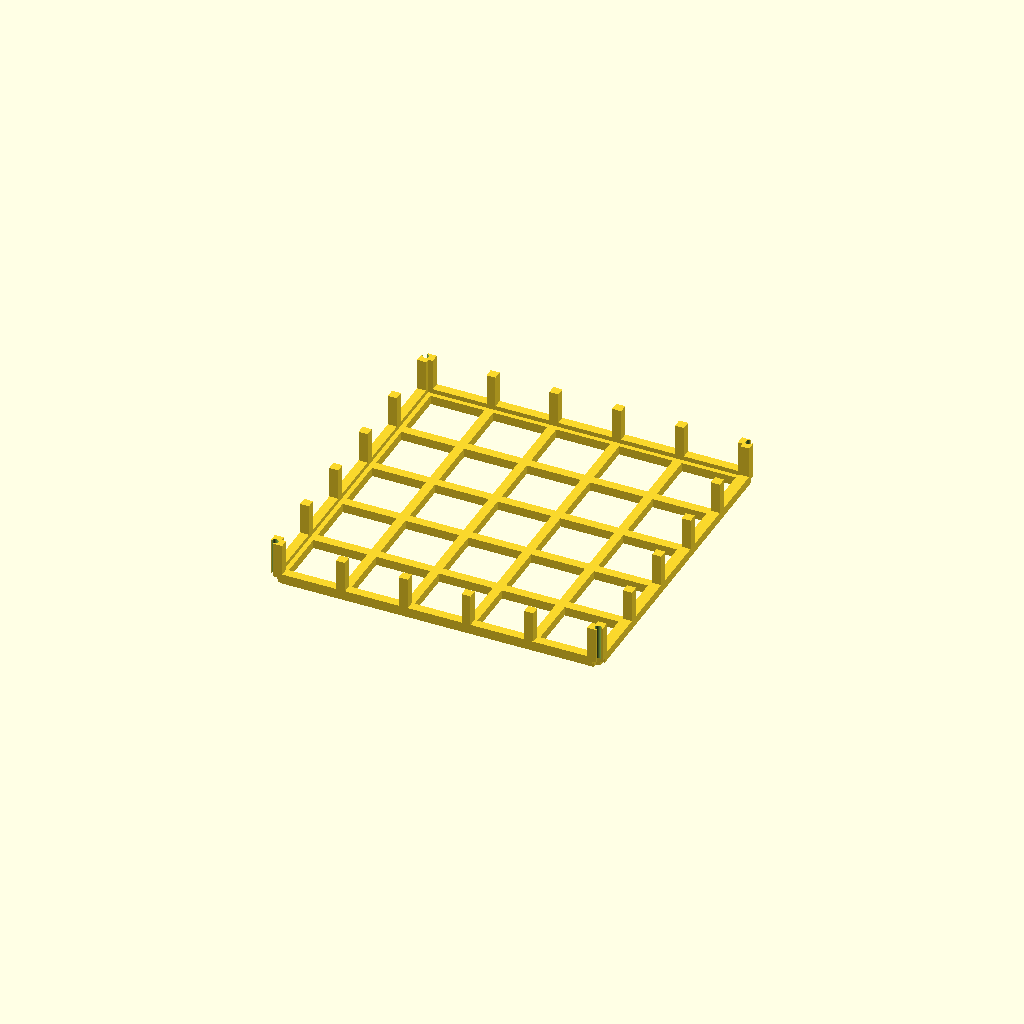
Cell 1: rendered with the file's own defaults.
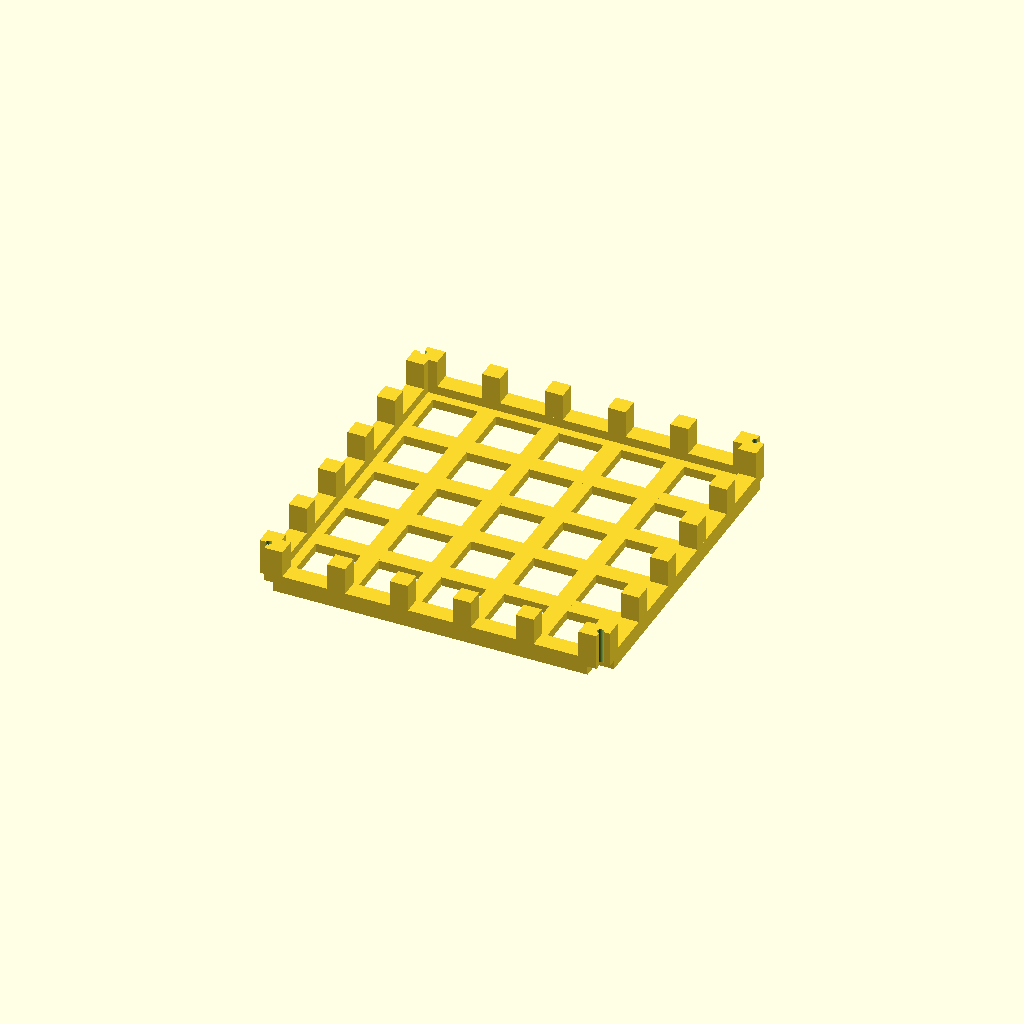
Cell 2: the same model with bar = 20.
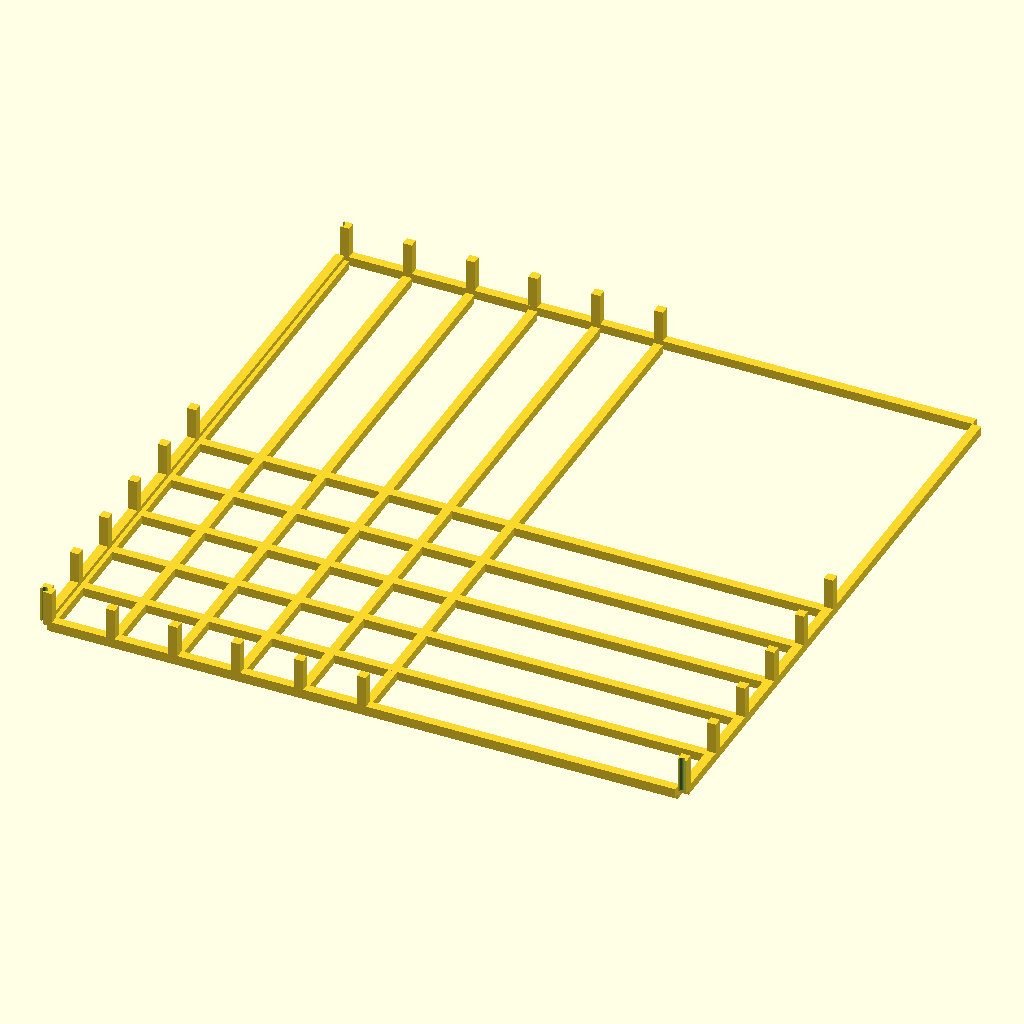
Cell 3: the same model with half_inner = 350.
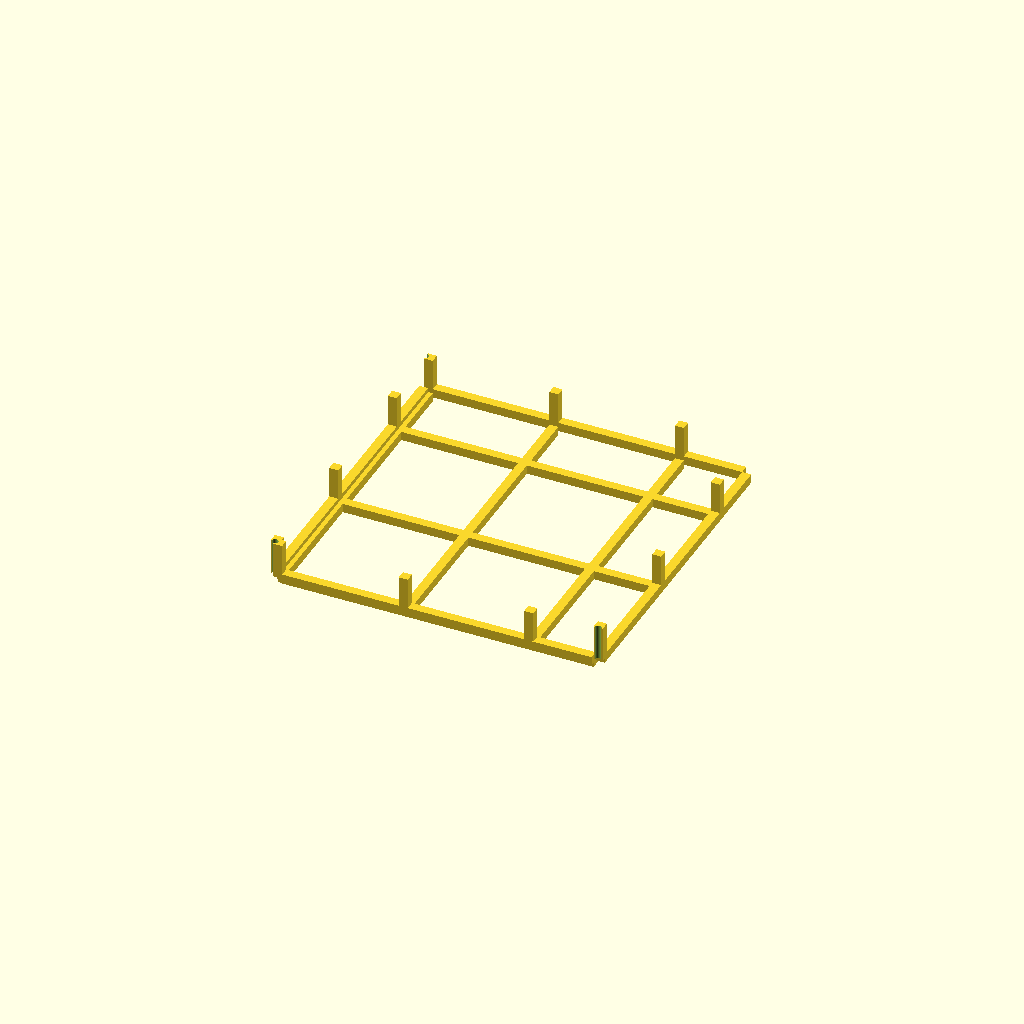
Cell 4: the same model with gap = 140.
All cells are drawn from one camera (rotation 55°, 0°, 25°, orthographic, colour scheme Cornfield), so only the parameter changes between them.
Source of the model, results/29_0_gpt-5.1-HighReasoning.scad:
/*
  Cage slice 01 of 15
  Internal target size ≈350 x 350 x 700 mm.
  Bars: 10 x 10 mm. Clear gap between repeating bars ≈60 mm.
  This file generates the lowest slice (including the floor grid).
*/

bar = 10;
half_inner = 175;
gap = 70;        // center-to-center spacing -> 60 mm clear gap
rod_d = 7;       // clearance for M6 threaded rod
half_outer = half_inner + bar;

function grid_pos(n) = -half_inner + n * gap;

module cage_full() {
  difference() {
    union() {
      // Floor grid at z = -10 .. 0
      for (j = [0:5]) {
        y = grid_pos(j);
        translate([-half_inner, y - bar/2, -bar])
          cube([2*half_inner, bar, bar], center=false);
      }
      for (i = [0:5]) {
        x = grid_pos(i);
        translate([x - bar/2, -half_inner, -bar])
          cube([bar, 2*half_inner, bar], center=false);
      }

      // Roof grid at z = 700 .. 710
      for (j = [0:5]) {
        y = grid_pos(j);
        translate([-half_inner, y - bar/2, 700])
          cube([2*half_inner, bar, bar], center=false);
      }
      for (i = [0:5]) {
        x = grid_pos(i);
        translate([x - bar/2, -half_inner, 700])
          cube([bar, 2*half_inner, bar], center=false);
      }

      // Side walls at x = ±175
      for (side = [-1, 1]) {
        sx = side * half_inner;
        x0 = (side == 1) ? sx : sx - bar;  // +175 or -185
        // Vertical bars on side walls
        for (j = [0:5]) {
          y = grid_pos(j);
          translate([x0, y - bar/2, 0])
            cube([bar, bar, 700], center=false);
        }
        // Horizontal bars on side walls
        for (k = [0:10]) {
          zc = 0 + k * gap;
          translate([x0, -half_inner, zc - bar/2])
            cube([bar, 2*half_inner, bar], center=false);
        }
      }

      // Front/back walls at y = ±175
      for (side = [-1, 1]) {
        sy = side * half_inner;
        y0 = (side == 1) ? sy : sy - bar;  // +175 or -185
        // Vertical bars on front/back walls
        for (i = [0:5]) {
          x = grid_pos(i);
          translate([x - bar/2, y0, 0])
            cube([bar, bar, 700], center=false);
        }
        // Horizontal bars on front/back walls
        for (k = [0:10]) {
          zc = 0 + k * gap;
          translate([-half_inner, y0, zc - bar/2])
            cube([2*half_inner, bar, bar], center=false);
        }
      }
    }

    // M6 threaded rod clearance holes in the four corner vertical bars
    for (sx = [-1, 1], sy = [-1, 1]) {
      translate([sx * (half_inner + bar/2),
                 sy * (half_inner + bar/2),
                 -20])
        cylinder(d = rod_d, h = 740, $fn = 64);
    }
  }
}

// Slice Z range in the cage_full() coordinate system
z_min = -10;
z_max = 40;   // height 50 mm

module slice() {
  intersection() {
    cage_full();
    translate([-half_outer - 5, -half_outer - 5, z_min])
      cube([2*(half_outer + 5), 2*(half_outer + 5), z_max - z_min], center=false);
  }
}

// Shift so this slice sits on z=0 for printing
translate([0, 0, -z_min])
  slice();
Customizer parameters (derived from the source; name, type, default, range or options):
bar: number, default 10
half_inner: number, default 175
gap: number, default 70
rod_d: number, default 7
